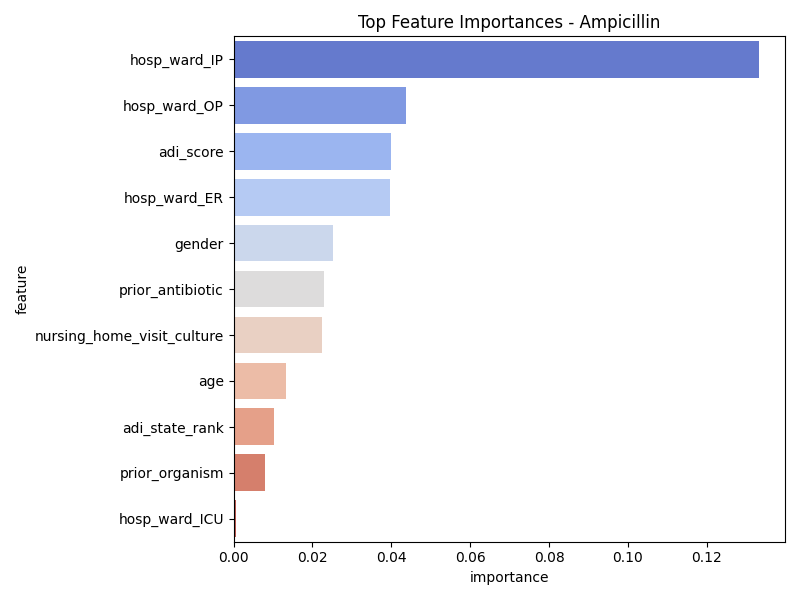

Values plotted in this chart, from the file beside it:
feature, importance
hosp_ward_IP, 0.1332
hosp_ward_OP, 0.04361
adi_score, 0.03981
hosp_ward_ER, 0.03961
gender, 0.02515
prior_antibiotic, 0.02297
nursing_home_visit_culture, 0.02242
age, 0.0133
adi_state_rank, 0.01029
prior_organism, 0.008007
hosp_ward_ICU, 0.0007072
